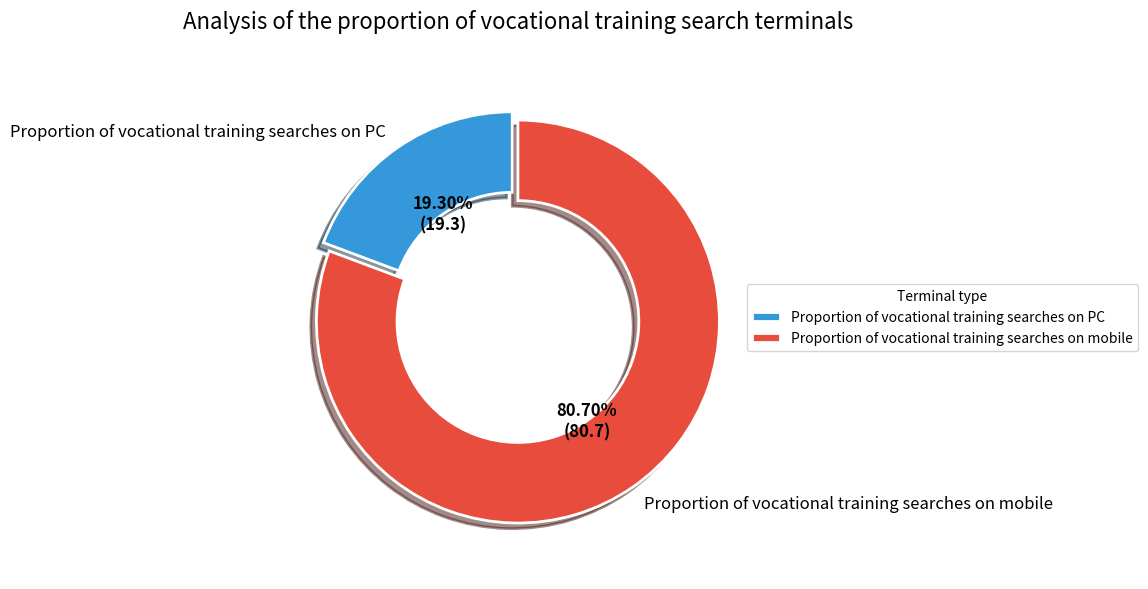

Python code for this plot:
import matplotlib.pyplot as plt
import numpy as np

# Data
labels = ['Proportion of vocational training searches on PC', 'Proportion of vocational training searches on mobile']
sizes = [19.30, 80.70]
# A more modern color scheme
colors = ['#3498db', '#e74c3c']  
# Highlight the mobile part
explode = (0, 0.05)  

# Create a figure and axes, set the figure size
fig, ax = plt.subplots(figsize=(8, 6))

# Draw a donut chart, add shadow effect and optimize the percentage text format
wedges, texts, autotexts = ax.pie(sizes, 
                                explode=explode,
                                labels=labels,
                                autopct=lambda p: f'{p:.2f}%\n({p*sum(sizes)/100:.1f})',
                                startangle=90,
                                colors=colors,
                                wedgeprops={'width': 0.4, 'edgecolor': 'w', 'linewidth': 2},
                                shadow=True,
                                textprops={'fontsize': 12})

# Set the title and legend
ax.set_title('Analysis of the proportion of vocational training search terminals', fontsize=16, pad=20)
ax.legend(wedges, labels, title="Terminal type", loc="center left", bbox_to_anchor=(1, 0, 0.5, 1))

# Optimize the percentage text style - change the color to dark
plt.setp(autotexts, size=12, weight="bold", color='black')  # Change the color to black
plt.setp(texts, size=12)

# Set the figure background and layout
plt.tight_layout()
plt.axis('equal')  # Ensure the pie chart is circular
plt.subplots_adjust(right=0.8)  # Make room for the legend

# Save the figure (optional)
# plt.savefig('Proportion of vocational training search terminals.png', dpi=300, bbox_inches='tight')

# Show the figure
plt.show()
